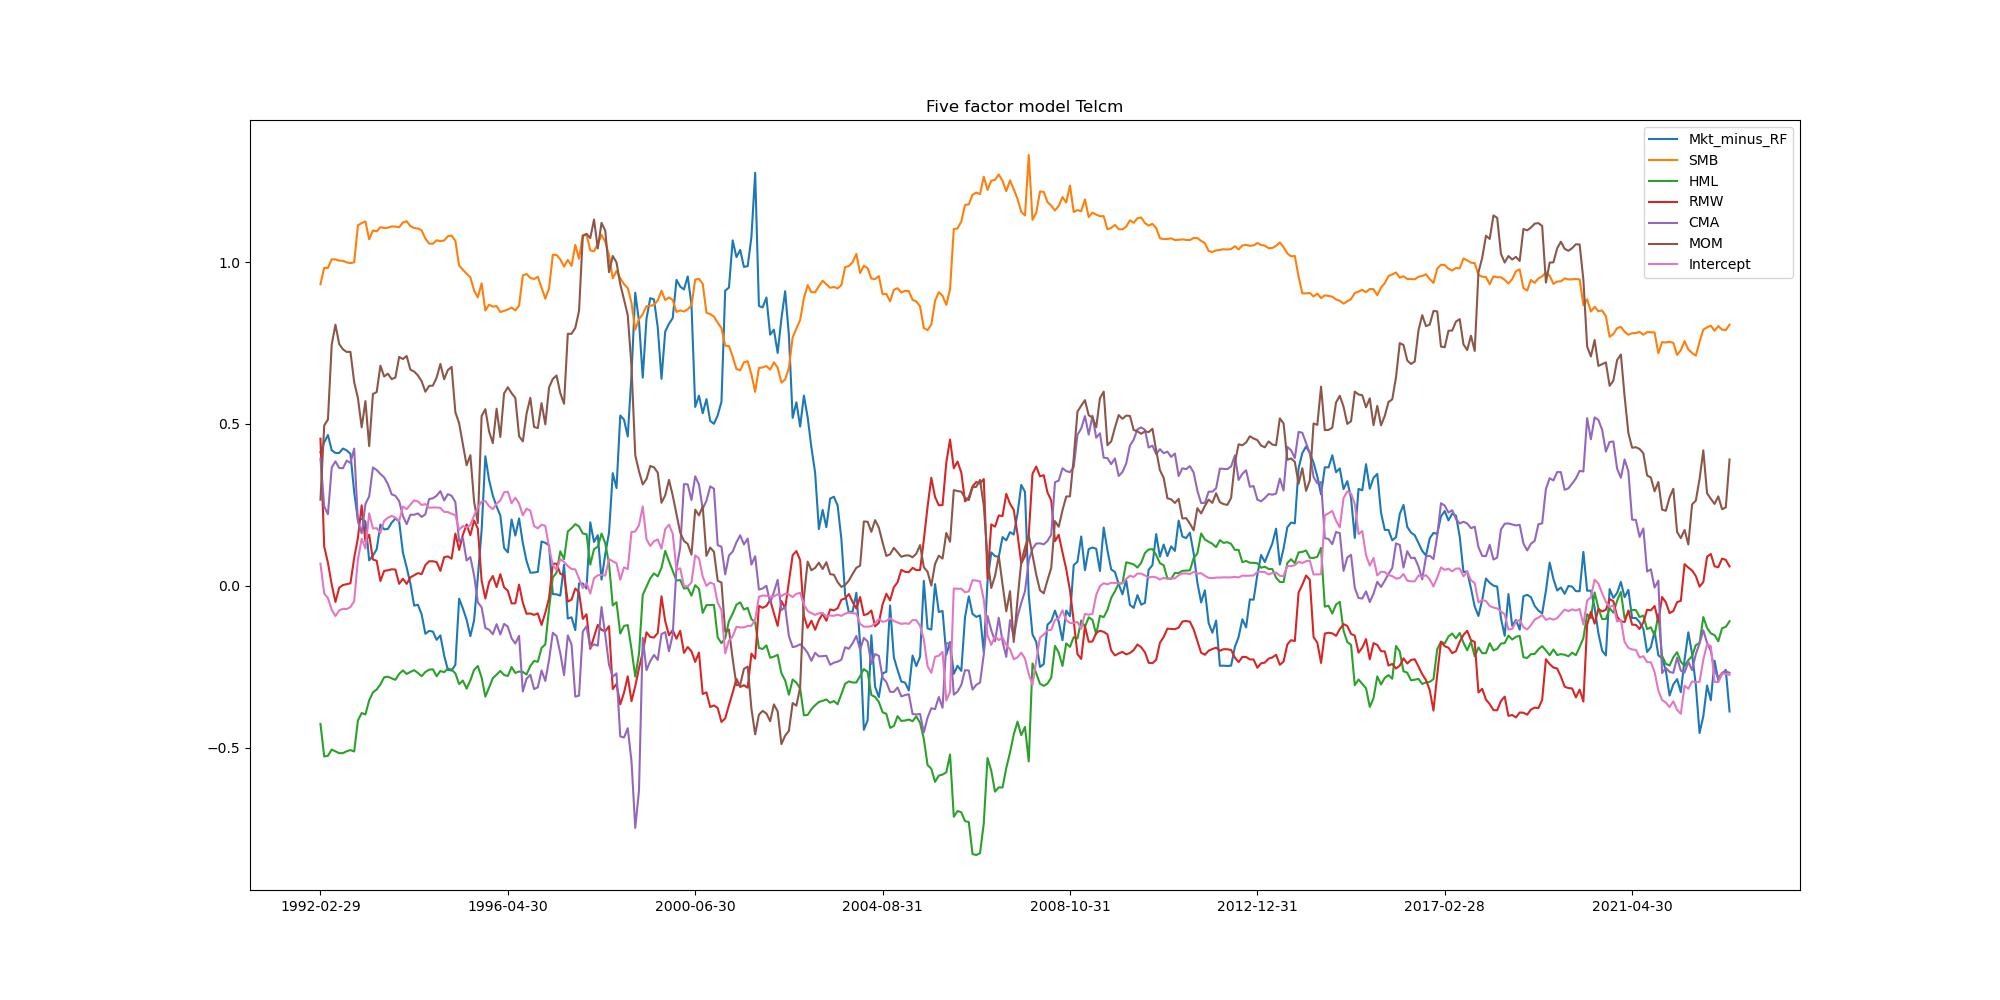

Source data for this figure (header and first rows):
, Mkt_minus_RF, SMB, HML, RMW, CMA, MOM, Intercept
1992-02-29, 0.4125, 0.9312, -0.4263, 0.4545, 0.3926, 0.266, 0.06868
1992-03-31, 0.4431, 0.9824, -0.5269, 0.1216, 0.2453, 0.4951, -0.02346
1992-04-30, 0.4657, 0.9818, -0.5247, 0.0711, 0.2214, 0.5138, -0.03805
1992-05-31, 0.4186, 1.009, -0.5056, 0.004245, 0.3653, 0.7449, -0.07396
1992-06-30, 0.4105, 1.008, -0.5111, -0.04969, 0.3844, 0.8066, -0.09321
1992-07-31, 0.4102, 1.004, -0.5167, -0.005789, 0.3638, 0.7469, -0.076
1992-08-31, 0.4241, 1.004, -0.5166, 0.002496, 0.3632, 0.7303, -0.07101
1992-09-30, 0.4183, 0.9989, -0.5109, 0.005314, 0.3867, 0.7224, -0.07146
1992-10-31, 0.4076, 0.9966, -0.507, 0.007826, 0.3798, 0.7227, -0.06547
1992-11-30, 0.2896, 0.9991, -0.5115, 0.08662, 0.4238, 0.6294, -0.0474
1992-12-31, 0.2031, 1.113, -0.4156, 0.1483, 0.1985, 0.5796, 0.08184
1993-01-31, 0.2073, 1.12, -0.3927, 0.2486, 0.1623, 0.4896, 0.1454
1993-02-28, 0.1986, 1.125, -0.3972, 0.1371, 0.2529, 0.5705, 0.1152
1993-03-31, 0.07865, 1.07, -0.3537, 0.1581, 0.2762, 0.4316, 0.2241
1993-04-30, 0.09348, 1.097, -0.3289, 0.08137, 0.3656, 0.5926, 0.1773
1993-05-31, 0.1128, 1.095, -0.3201, 0.07751, 0.3578, 0.5983, 0.1781
1993-06-30, 0.189, 1.108, -0.3043, 0.01495, 0.3455, 0.6799, 0.1631
1993-07-31, 0.1745, 1.105, -0.2823, 0.04621, 0.3348, 0.6466, 0.2008
1993-08-31, 0.1758, 1.106, -0.2804, 0.04815, 0.3143, 0.6552, 0.2105
1993-09-30, 0.1951, 1.11, -0.2856, 0.05116, 0.2827, 0.6384, 0.216
1993-10-31, 0.2081, 1.109, -0.2902, 0.05033, 0.278, 0.6435, 0.2108
1993-11-30, 0.1988, 1.107, -0.2718, 0.006295, 0.2618, 0.7069, 0.2002
1993-12-31, 0.1028, 1.122, -0.261, 0.02204, 0.2158, 0.7005, 0.2451
1994-01-31, 0.05716, 1.126, -0.2722, 0.006068, 0.1905, 0.7098, 0.237
1994-02-28, 0.007064, 1.111, -0.2656, 0.02609, 0.2196, 0.6677, 0.251
1994-03-31, -0.06111, 1.105, -0.2603, 0.03268, 0.2196, 0.6618, 0.2639
1994-04-30, -0.05821, 1.103, -0.269, 0.03939, 0.2237, 0.65, 0.2608
1994-05-31, -0.08808, 1.098, -0.2789, 0.03604, 0.2128, 0.6316, 0.2498
1994-06-30, -0.1481, 1.072, -0.2659, 0.06432, 0.2212, 0.5994, 0.2524
1994-07-31, -0.1391, 1.057, -0.2588, 0.07591, 0.2682, 0.6174, 0.2416
1994-08-31, -0.1413, 1.056, -0.2577, 0.07601, 0.2705, 0.6183, 0.2419
1994-09-30, -0.1666, 1.067, -0.2792, 0.07346, 0.2784, 0.6432, 0.2421
1994-10-31, -0.1529, 1.064, -0.2627, 0.04618, 0.2926, 0.6853, 0.2407
1994-11-30, -0.2147, 1.066, -0.2668, 0.08854, 0.2639, 0.6381, 0.2285
1994-12-31, -0.2594, 1.08, -0.2552, 0.09096, 0.2833, 0.6662, 0.2279
1995-01-31, -0.2613, 1.082, -0.2586, 0.08396, 0.2781, 0.6762, 0.2224
1995-02-28, -0.2438, 1.065, -0.2703, 0.1616, 0.2587, 0.5361, 0.2184
1995-03-31, -0.03957, 0.9891, -0.3034, 0.1109, 0.1368, 0.5022, 0.1729
1995-04-30, -0.06965, 0.9762, -0.2925, 0.1573, 0.1476, 0.4368, 0.1851
1995-05-31, -0.1044, 0.9641, -0.3176, 0.1897, 0.07832, 0.3725, 0.1794
1995-06-30, -0.1554, 0.9528, -0.292, 0.1564, 0.08868, 0.4036, 0.1881
1995-07-31, -0.1061, 0.912, -0.2592, 0.2022, 0.032, 0.2603, 0.2171
1995-08-31, 0.02772, 0.8908, -0.2474, 0.1765, -0.05089, 0.1939, 0.2424
1995-09-30, 0.1713, 0.9342, -0.2831, 0.01655, -0.06634, 0.5245, 0.26
1995-10-31, 0.4002, 0.8503, -0.3422, -0.03922, -0.1304, 0.5457, 0.2619
1995-11-30, 0.3268, 0.8681, -0.3137, 0.0116, -0.1353, 0.4764, 0.2459
1995-12-31, 0.2782, 0.8622, -0.285, 0.03043, -0.1493, 0.4408, 0.2369
1996-01-31, 0.2453, 0.8638, -0.2743, -0.003689, -0.1183, 0.547, 0.2535
1996-02-29, 0.2168, 0.8457, -0.2626, 0.03614, -0.1501, 0.4598, 0.2638
1996-03-31, 0.1172, 0.8491, -0.2752, -0.004644, -0.1173, 0.5944, 0.2889
1996-04-30, 0.1034, 0.8534, -0.2784, -0.01495, -0.1261, 0.6133, 0.2908
1996-05-31, 0.205, 0.8592, -0.2506, -0.05423, -0.1619, 0.5951, 0.2552
1996-06-30, 0.1551, 0.8507, -0.269, -0.05383, -0.1782, 0.5806, 0.2721
1996-07-31, 0.2081, 0.8655, -0.2645, 0.003907, -0.1545, 0.4621, 0.2542
1996-08-31, 0.1323, 0.9588, -0.2659, -0.05232, -0.3262, 0.4462, 0.2177
1996-09-30, 0.0764, 0.9631, -0.2736, -0.08632, -0.2868, 0.532, 0.2384
1996-10-31, 0.04055, 0.9511, -0.2472, -0.08527, -0.2745, 0.5806, 0.2322
1996-11-30, 0.04126, 0.9475, -0.2319, -0.08968, -0.3187, 0.4908, 0.1845
1996-12-31, 0.0433, 0.9546, -0.2345, -0.08494, -0.3134, 0.4874, 0.1776
1997-01-31, 0.1369, 0.9204, -0.1915, -0.1208, -0.2612, 0.5643, 0.189
... 317 more rows
